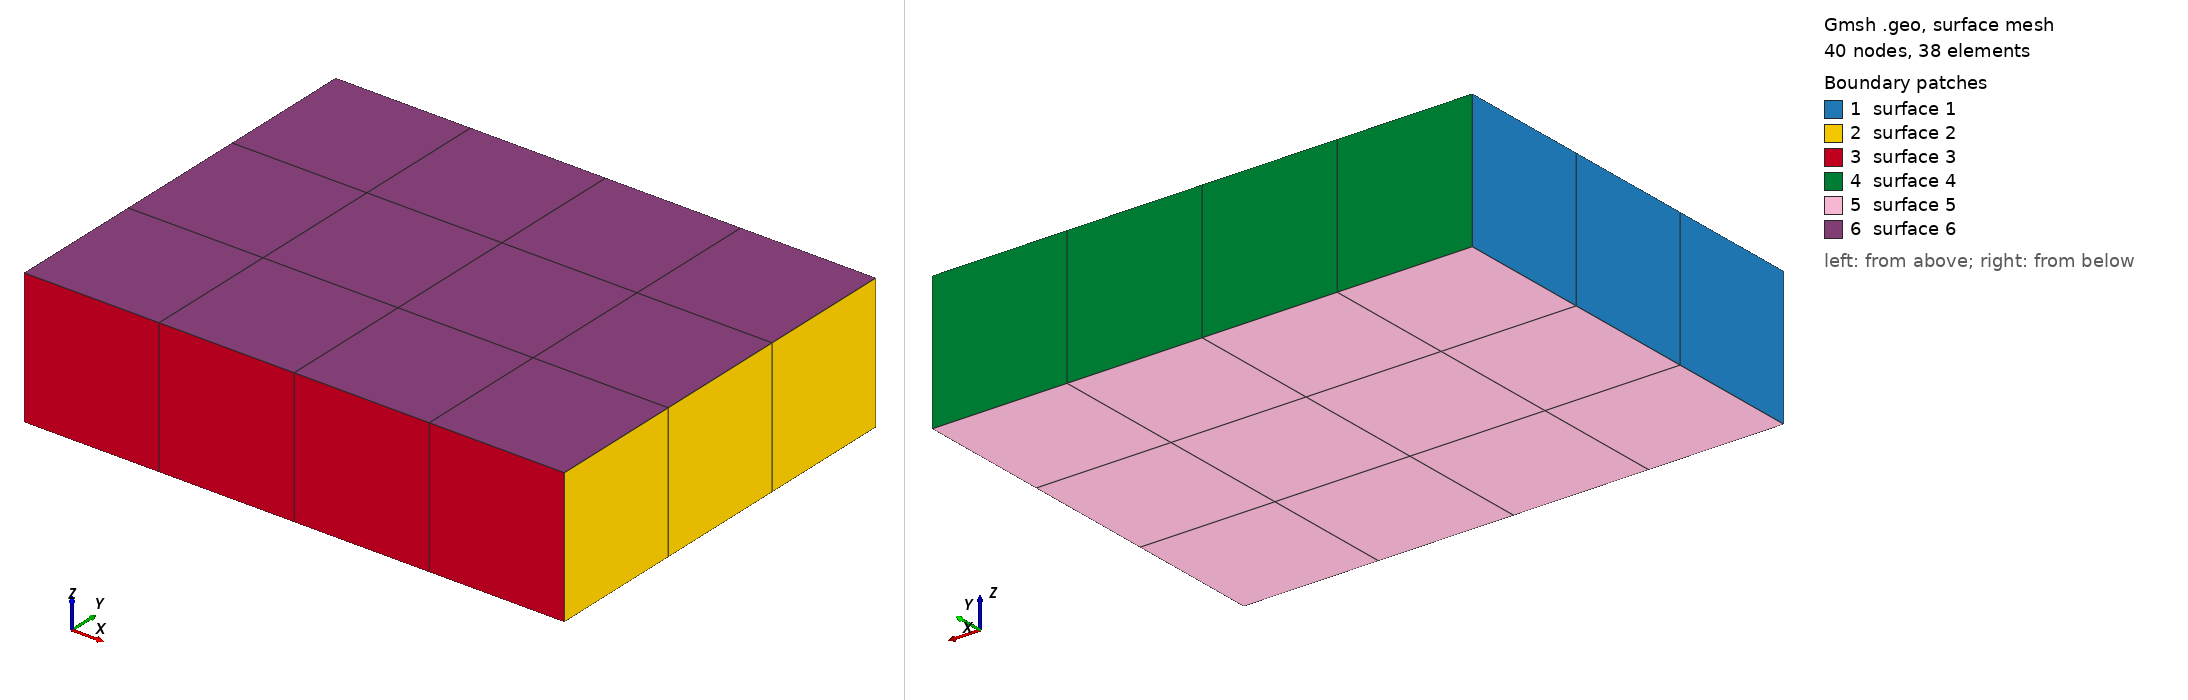

Gmsh geometry script, surface-meshed: 40 nodes, 38 surface elements. Boundary patches (legend numbers): 1 surface 1, 2 surface 2, 3 surface 3, 4 surface 4, 5 surface 5, 6 surface 6. Left view from above one corner, right view from below the opposite corner. The script declares no physical surfaces, so the legend lists its geometric surfaces. The drawing asked Gmsh for element sizes between 1% and 20% of the model's largest extent; the script's own settings can give other sizes.

=== cube431.geo (drawn) ===
// Gmsh project created on Wed Sep 22 11:21:01 2021
SetFactory("OpenCASCADE");
//+
Box(1) = {-2, -1.5, -0.5, 4, 3, 1};
//+

Transfinite Curve {1, 3, 5, 7} = 2 Using Progression 1;
Transfinite Curve {2, 4, 6, 8} = 4 Using Progression 1;
Transfinite Curve {9, 10, 11, 12} = 5 Using Progression 1;

Transfinite Surface "*";
Recombine Surface "*";
Transfinite Volume "*";
//+
